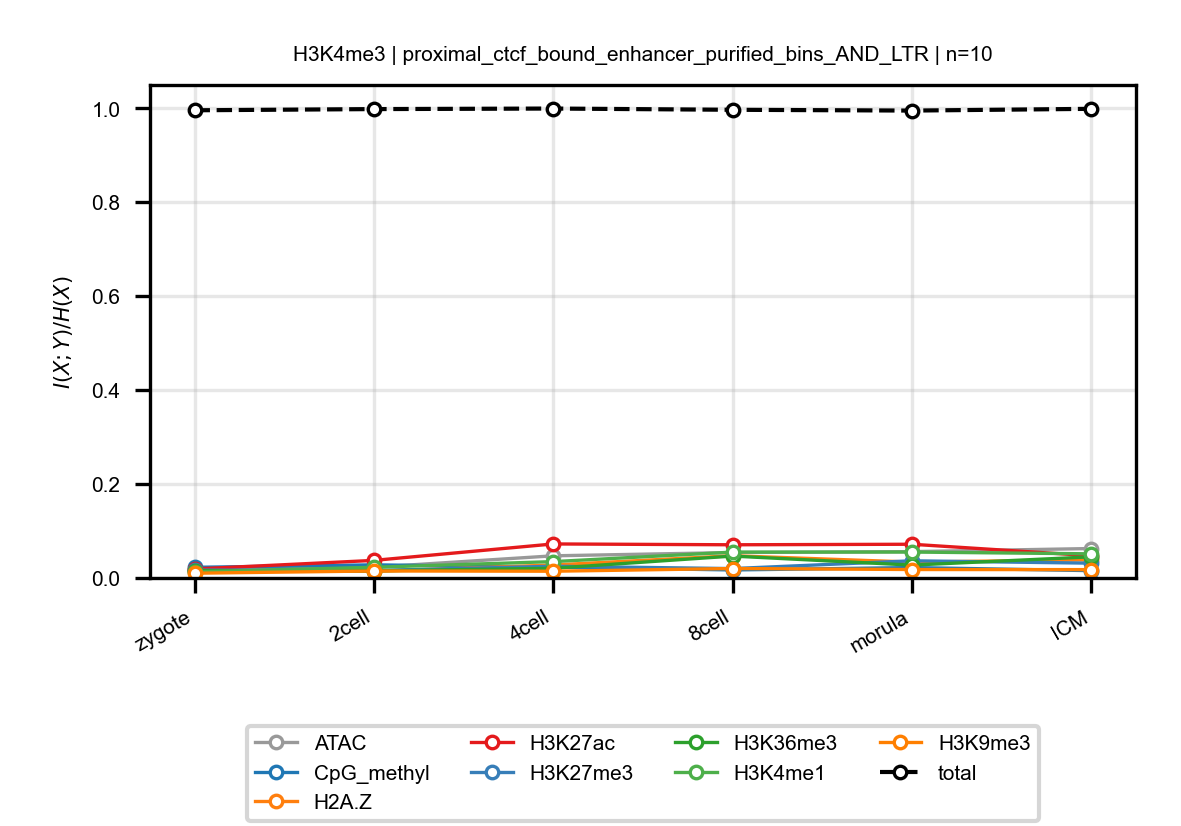

The table this chart was drawn from, first rows:
anchor, target, n_bins, stage, block, normalized_mi
H3K4me3, ATAC, 10, zygote, proximal_ctcf_bound_enhancer_purified_bi…, 0.01718
H3K4me3, ATAC, 10, 2cell, proximal_ctcf_bound_enhancer_purified_bi…, 0.02285
H3K4me3, ATAC, 10, 4cell, proximal_ctcf_bound_enhancer_purified_bi…, 0.04716
H3K4me3, ATAC, 10, 8cell, proximal_ctcf_bound_enhancer_purified_bi…, 0.05414
H3K4me3, ATAC, 10, morula, proximal_ctcf_bound_enhancer_purified_bi…, 0.0561
H3K4me3, ATAC, 10, ICM, proximal_ctcf_bound_enhancer_purified_bi…, 0.06267
H3K4me3, CpG_methyl, 10, zygote, proximal_ctcf_bound_enhancer_purified_bi…, 0.02269
H3K4me3, CpG_methyl, 10, 2cell, proximal_ctcf_bound_enhancer_purified_bi…, 0.02795
H3K4me3, CpG_methyl, 10, 4cell, proximal_ctcf_bound_enhancer_purified_bi…, 0.02313
H3K4me3, CpG_methyl, 10, 8cell, proximal_ctcf_bound_enhancer_purified_bi…, 0.01707
H3K4me3, CpG_methyl, 10, morula, proximal_ctcf_bound_enhancer_purified_bi…, 0.02215
H3K4me3, CpG_methyl, 10, ICM, proximal_ctcf_bound_enhancer_purified_bi…, 0.0156
H3K4me3, H2A.Z, 10, zygote, proximal_ctcf_bound_enhancer_purified_bi…, 0.0162
H3K4me3, H2A.Z, 10, 2cell, proximal_ctcf_bound_enhancer_purified_bi…, 0.01413
H3K4me3, H2A.Z, 10, 4cell, proximal_ctcf_bound_enhancer_purified_bi…, 0.02762
H3K4me3, H2A.Z, 10, 8cell, proximal_ctcf_bound_enhancer_purified_bi…, 0.04733
H3K4me3, H2A.Z, 10, morula, proximal_ctcf_bound_enhancer_purified_bi…, 0.03383
H3K4me3, H2A.Z, 10, ICM, proximal_ctcf_bound_enhancer_purified_bi…, 0.03871
H3K4me3, H3K27ac, 10, zygote, proximal_ctcf_bound_enhancer_purified_bi…, 0.0191
H3K4me3, H3K27ac, 10, 2cell, proximal_ctcf_bound_enhancer_purified_bi…, 0.03743
H3K4me3, H3K27ac, 10, 4cell, proximal_ctcf_bound_enhancer_purified_bi…, 0.07242
H3K4me3, H3K27ac, 10, 8cell, proximal_ctcf_bound_enhancer_purified_bi…, 0.07065
H3K4me3, H3K27ac, 10, morula, proximal_ctcf_bound_enhancer_purified_bi…, 0.07179
H3K4me3, H3K27ac, 10, ICM, proximal_ctcf_bound_enhancer_purified_bi…, 0.04729
H3K4me3, H3K27me3, 10, zygote, proximal_ctcf_bound_enhancer_purified_bi…, 0.0168
H3K4me3, H3K27me3, 10, 2cell, proximal_ctcf_bound_enhancer_purified_bi…, 0.01593
H3K4me3, H3K27me3, 10, 4cell, proximal_ctcf_bound_enhancer_purified_bi…, 0.02492
H3K4me3, H3K27me3, 10, 8cell, proximal_ctcf_bound_enhancer_purified_bi…, 0.01999
H3K4me3, H3K27me3, 10, morula, proximal_ctcf_bound_enhancer_purified_bi…, 0.03655
H3K4me3, H3K27me3, 10, ICM, proximal_ctcf_bound_enhancer_purified_bi…, 0.03152
H3K4me3, H3K36me3, 10, zygote, proximal_ctcf_bound_enhancer_purified_bi…, 0.01555
H3K4me3, H3K36me3, 10, 2cell, proximal_ctcf_bound_enhancer_purified_bi…, 0.0151
H3K4me3, H3K36me3, 10, 4cell, proximal_ctcf_bound_enhancer_purified_bi…, 0.02067
H3K4me3, H3K36me3, 10, 8cell, proximal_ctcf_bound_enhancer_purified_bi…, 0.04662
H3K4me3, H3K36me3, 10, morula, proximal_ctcf_bound_enhancer_purified_bi…, 0.02735
H3K4me3, H3K36me3, 10, ICM, proximal_ctcf_bound_enhancer_purified_bi…, 0.04499
H3K4me3, H3K4me1, 10, zygote, proximal_ctcf_bound_enhancer_purified_bi…, 0.01313
H3K4me3, H3K4me1, 10, 2cell, proximal_ctcf_bound_enhancer_purified_bi…, 0.02278
H3K4me3, H3K4me1, 10, 4cell, proximal_ctcf_bound_enhancer_purified_bi…, 0.03483
H3K4me3, H3K4me1, 10, 8cell, proximal_ctcf_bound_enhancer_purified_bi…, 0.05506
H3K4me3, H3K4me1, 10, morula, proximal_ctcf_bound_enhancer_purified_bi…, 0.05519
H3K4me3, H3K4me1, 10, ICM, proximal_ctcf_bound_enhancer_purified_bi…, 0.0514
H3K4me3, H3K9me3, 10, zygote, proximal_ctcf_bound_enhancer_purified_bi…, 0.01013
H3K4me3, H3K9me3, 10, 2cell, proximal_ctcf_bound_enhancer_purified_bi…, 0.0149
H3K4me3, H3K9me3, 10, 4cell, proximal_ctcf_bound_enhancer_purified_bi…, 0.01435
H3K4me3, H3K9me3, 10, 8cell, proximal_ctcf_bound_enhancer_purified_bi…, 0.02012
H3K4me3, H3K9me3, 10, morula, proximal_ctcf_bound_enhancer_purified_bi…, 0.018
H3K4me3, H3K9me3, 10, ICM, proximal_ctcf_bound_enhancer_purified_bi…, 0.01774
H3K4me3, total, 10, zygote, proximal_ctcf_bound_enhancer_purified_bi…, 0.9957
H3K4me3, total, 10, 2cell, proximal_ctcf_bound_enhancer_purified_bi…, 0.9982
H3K4me3, total, 10, 4cell, proximal_ctcf_bound_enhancer_purified_bi…, 0.9994
H3K4me3, total, 10, 8cell, proximal_ctcf_bound_enhancer_purified_bi…, 0.9967
H3K4me3, total, 10, morula, proximal_ctcf_bound_enhancer_purified_bi…, 0.995
H3K4me3, total, 10, ICM, proximal_ctcf_bound_enhancer_purified_bi…, 0.9988
